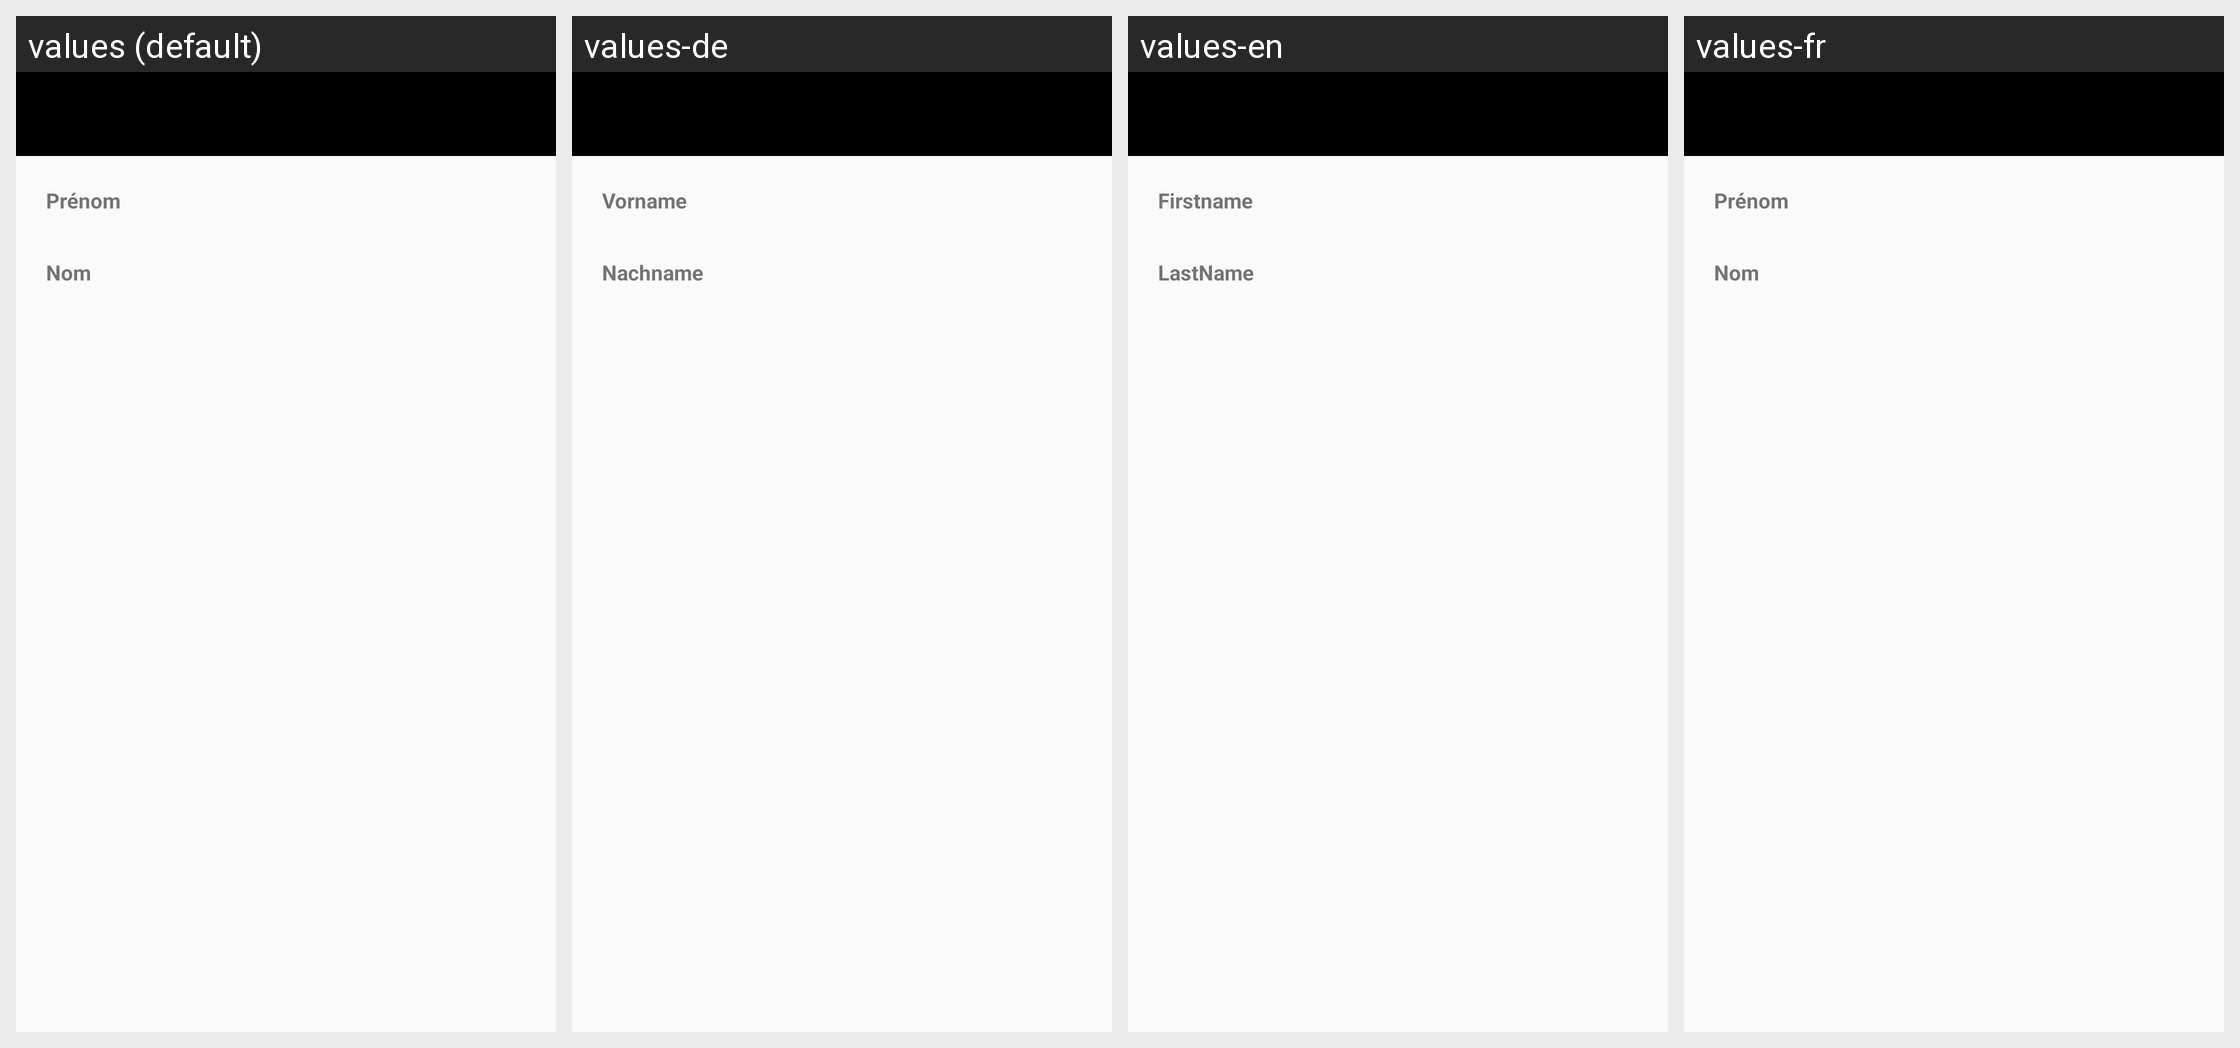

This grid shows one Android layout under several languages. Give, for every string resource on the screen, its name, the default text and each shown locale's text.
Android screen res/layout/activity_detail_teacher.xml rendered under 4 locales, left to right: values (default), values-de, values-en, values-fr. Device: Nexus 5 (rendered at 1080×1920; each locale shown at half size, 540×960, under a caption strip naming it); theme AppTheme.NoActionBar.
Strings drawn on this screen, with the default value and each locale's value (text and hints the layout hard-codes, and strings that could not be matched under every locale, appear in the picture but are not listed):

firstName
  values: Prénom
  values-de: Vorname
  values-en: Firstname
  values-fr: Prénom

lastName
  values: Nom
  values-de: Nachname
  values-en: LastName
  values-fr: Nom
